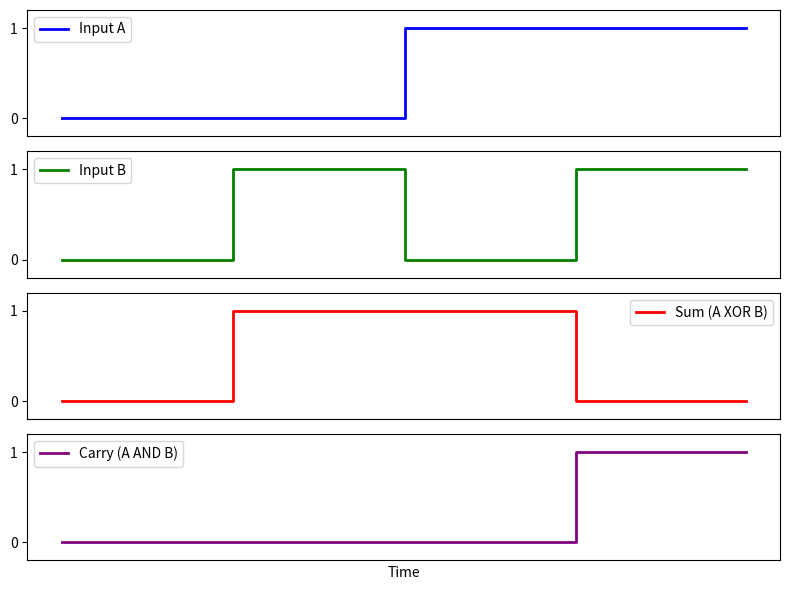

Source code (Python):
import numpy as np
import matplotlib.pyplot as plt

# Define time intervals
t = np.linspace(0, 4, 400)  # Time axis

# Define the input waveforms A and B
A = np.repeat([0, 0, 1, 1], 100)  # A follows [0,0,1,1] pattern
B = np.repeat([0, 1, 0, 1], 100)  # B follows [0,1,0,1] pattern

# Compute half-adder outputs
Sum = A ^ B
Carry = A & B

# Function to plot waveforms
def plot_waveform(position, signal, color, title):
    plt.subplot(4, 1, position)  # 4 rows, 1 column
    plt.step(t, signal, where="post", color=color, linewidth=2, label=title)
    plt.ylim(-0.2, 1.2)
    plt.yticks([0, 1])
    plt.xticks([])
    plt.legend()

# Create figure
plt.figure(figsize=(8, 6))

plot_waveform(1, A, 'blue', "Input A")
plot_waveform(2, B, 'green', "Input B")
plot_waveform(3, Sum, 'red', "Sum (A XOR B)")
plot_waveform(4, Carry, 'purple', "Carry (A AND B)")

# Add labels
plt.xlabel("Time")
plt.tight_layout()
plt.show()
